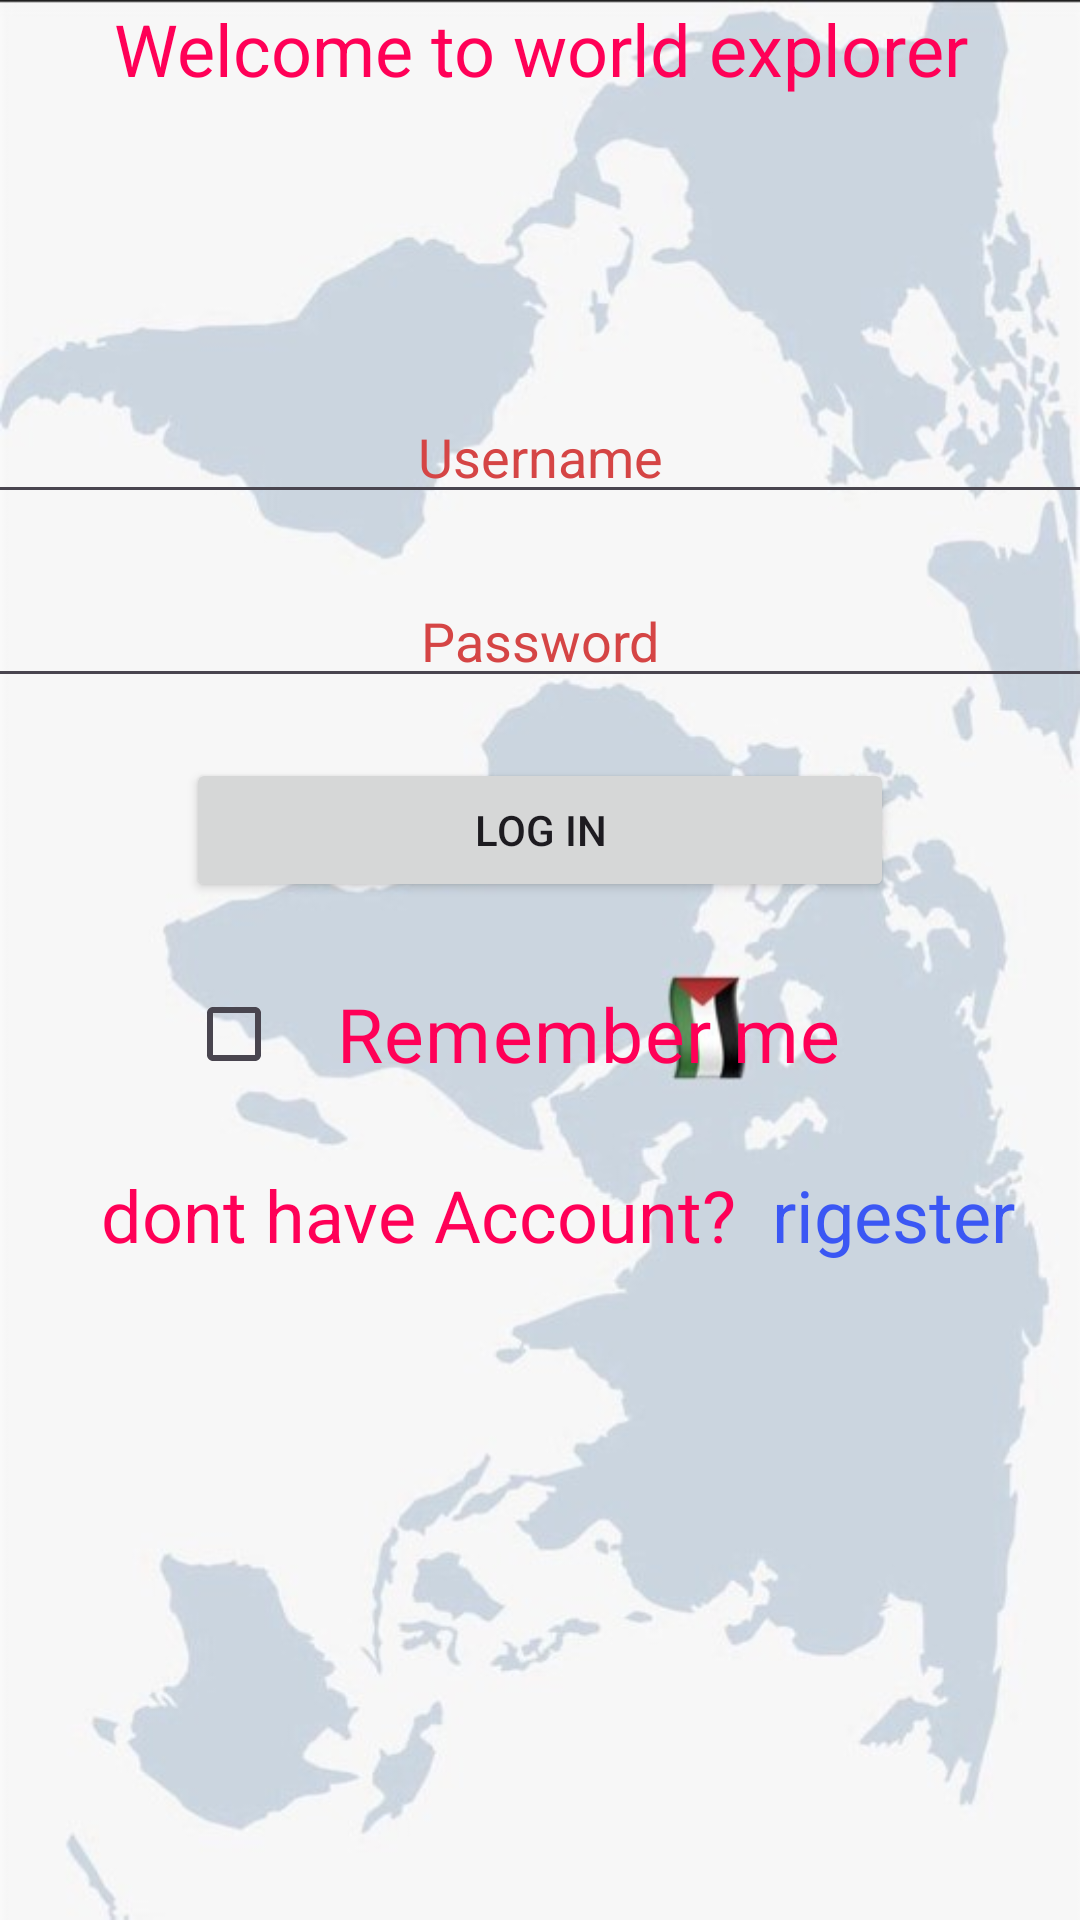

Write the Android layout XML for this screen, with the resource values it uses.
<!-- AndroidManifest.xml: application theme Theme._2edass -->
<!-- res/layout/activity_main.xml -->
<?xml version="1.0" encoding="utf-8"?>
<androidx.appcompat.widget.LinearLayoutCompat xmlns:android="http://schemas.android.com/apk/res/android"
    xmlns:app="http://schemas.android.com/apk/res-auto"
    xmlns:tools="http://schemas.android.com/tools"
    android:layout_width="match_parent"
    android:layout_height="match_parent"
    android:background="@drawable/map3"
    android:gravity="center|top"
    android:orientation="vertical"
    android:textAlignment="center"
    tools:context=".MainActivity">


    <TextView
        android:id="@+id/welcome_msg"
        style="@style/txt_styles"
        android:text="Welcome to world explorer"
        android:textAlignment="center"
        android:textColorHint="#AE3A3A"
        android:textSize="24sp"
        tools:layout_editor_absoluteX="0dp"
        tools:layout_editor_absoluteY="16dp" />

    <TableLayout
        android:id="@+id/tableLayout"
        android:layout_width="400dp"
        android:layout_height="320dp"
        android:layout_marginTop="80dp"
        app:layout_constraintTop_toTopOf="@+id/welcome_msg"
        tools:layout_editor_absoluteX="5dp">

        <TableRow
            android:layout_width="match_parent"
            android:layout_height="wrap_content">

            <EditText
                android:id="@+id/txt_username"
                android:layout_width="0dp"
                android:layout_height="wrap_content"
                android:layout_weight="1"
                android:ems="20"
                android:hint="Username"
                android:inputType="text"
                android:textAlignment="center"
                android:textColor="#D54545"
                android:textColorHint="#D54545" />

        </TableRow>

        <TableRow
            android:id="@+id/margin"
            android:layout_width="match_parent"
            android:layout_height="wrap_content"
            android:layout_marginTop="20dp">

            <EditText
                android:id="@+id/txt_password1"
                android:layout_width="0dp"
                android:layout_height="wrap_content"
                android:layout_weight="1"
                android:ems="10"
                android:hint="Password"
                android:inputType="textPassword"
                android:textAlignment="center"
                android:textColor="#D54545"
                android:textColorHint="#D54545" />

        </TableRow>

        <TableRow
            android:layout_width="match_parent"
            android:layout_height="match_parent"
            android:layout_marginTop="20dp"
            android:gravity="center">

            <Button
                android:id="@+id/btn_register"
                android:layout_width="wrap_content"
                android:layout_height="wrap_content"
                android:text="Log in" />
        </TableRow>

        <TableRow
            android:layout_width="match_parent"
            android:layout_height="match_parent"
            android:layout_marginTop="20dp"
            android:gravity="center">

            <CheckBox
                android:id="@+id/chk_rememberme"
                style="@style/txt_styles"
                android:layout_width="wrap_content"
                android:layout_height="wrap_content"
                android:text="Remember me"
                android:textSize="25dp" />
        </TableRow>

        <TableRow
            android:layout_width="match_parent"
            android:layout_height="match_parent"
            android:layout_marginTop="20dp"
            android:gravity="center">

            <TextView
                android:id="@+id/textView3"
                style="@style/txt_styles"
                android:layout_width="wrap_content"
                android:layout_height="wrap_content"
                android:layout_weight="0"
                android:text="  dont have Account?  "
                android:textAlignment="center"
                android:textSize="24sp" />

            <TextView
                android:id="@+id/txt_register"
                android:layout_width="wrap_content"
                android:layout_height="wrap_content"
                android:text="rigester"
                android:textColor="#3B57F4"
                android:textSize="24sp" />

        </TableRow>
    </TableLayout>


</androidx.appcompat.widget.LinearLayoutCompat>
<!-- resources referenced by this layout -->
<resources>
  <!-- drawable map3: jpg bitmap (drawable, 34075 bytes) -->
  <style name="txt_styles">
          <item name="android:layout_width">400dp</item>
          <item name="android:layout_height">50dp</item>
          <item name="android:textAlignment">center</item>
          <item name="android:textColor">#FF0057</item>
          <item name="android:textSize">32sp</item>
      </style>
  <style name="Theme._2edass" parent="Base.Theme._2edass" />
  <style name="Base.Theme._2edass" parent="Theme.Material3.DayNight.NoActionBar">
          
          
      </style>
</resources>
